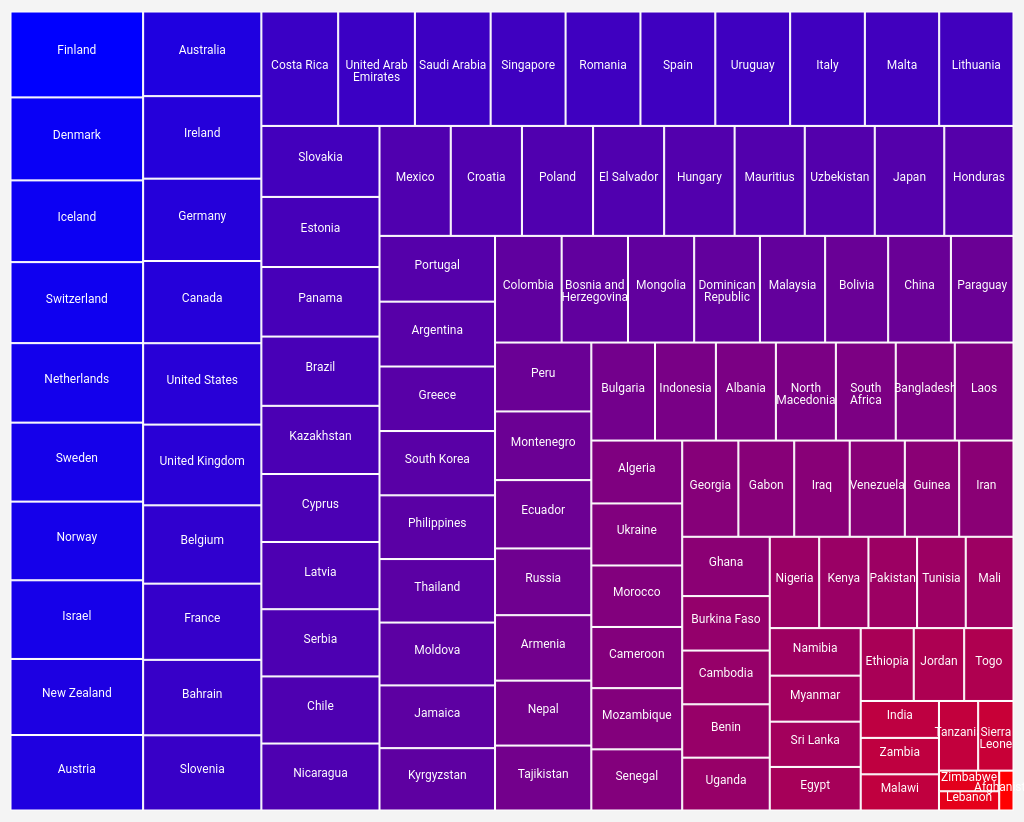
D3 v6 page, settled after 480 driven frames (8 s of simulated time); the page loaded 1 data file(s).


// ── script2.js
// Global variables
let correlationCoefficients;

// Data loading and preprocessing
function loadData() {
  return d3.csv("normalized_data_with_correlation.csv").then(data => {
    // Extract and store the last row as correlation coefficients
    correlationCoefficients = data.pop();

    // Process and prepare the remaining data
    data.forEach(d => {
      d.population = +d['Population (2020)'];
    });
    return data;
  });
}

function splitText(text, width, fontSize) {
    const words = text.split(/\s+/);
    const lines = [];
    let currentLine = words[0];

    const context = document.createElement("canvas").getContext("2d");
    context.font = `${fontSize}px sans-serif`;

    for (let i = 1; i < words.length; i++) {
        const word = words[i];
        const widthOfLine = context.measureText(currentLine + " " + word).width;
        if (widthOfLine < width) {
            currentLine += " " + word;
        } else {
            lines.push(currentLine);
            currentLine = word;
        }
    }
    lines.push(currentLine);
    return lines;
}

// Function to get block size based on the attribute
function getBlockSize(d, attribute) {
  let size;
  if (attribute === 'Population (2020)') {
    // Use a power scale for the population to increase variance in block sizes
    size = Math.pow(d.population, 0.4);
  } else {
    // For normalized attributes
    size = parseFloat(d[attribute]);
  }

  // Set a minimum size threshold to ensure visibility
  const minSize = 5; // Adjust this value as needed
  return Math.max(size, minSize);
}

// Function to sort data based on the selected attribute
function sortData(data, attribute) {
  return data.sort((a, b) => getBlockSize(b, attribute) - getBlockSize(a, attribute));
}

// Define SVG dimensions and margins
const margin = { top: 10, right: 10, bottom: 10, left: 10 },
  width = window.innerWidth - margin.left - margin.right,
  height = 800; // Adjusted height for better visibility

// Append SVG to the body for the main treemap
const svg = d3.select("#treemap-container").append("svg")
  .attr("width", width + margin.left + margin.right)
  .attr("height", height + margin.top + margin.bottom)
  .append("g")
  .attr("transform", "translate(" + margin.left + "," + margin.top + ")");

// Define a color scale for happiness score
const colorScale = d3.scaleLinear()
  .domain([0, 100]) // Normalized happiness score range
  .range(["red", "blue"]); // Color range

// Function to create the main treemap
function createMainTreemap(data, sortBy = 'Happiness score') {
  // Sort the data based on the sortBy argument
  data = sortData(data, sortBy);

  // Define the root of the treemap using the sorted data
  const root = d3.hierarchy({ children: data })
      .sum(d => getBlockSize(d, sortBy))
      .sort((a, b) => b.height - a.height || b.value - a.value);

  // Set up the treemap
  d3.treemap()
      .size([width, height])
      .padding(1)
      (root);

  // Clear previous treemap cells
  svg.selectAll("g").remove();

  const cell = svg.selectAll("g")
  .data(root.leaves())
  .enter().append("g")
  .attr("transform", d => `translate(${d.x0},${d.y0})`);

  cell.append("rect")
  .attr("id", d => "rect-" + d.data.Country)
  .attr("width", d => d.x1 - d.x0)
  .attr("height", d => d.y1 - d.y0)
  .attr("fill", d => colorScale(d.data['Happiness score']))
  .attr("stroke", "#fff")
  .on("click", (event, d) => {
      console.log("Clicked data:", d); // 'd' should be the bound data
      onCountryClick(d.data);
  });

  // Add text to each cell
    // Append and format text
    cell.each(function(d) {
        const cellWidth = d.x1 - d.x0;
        const cellHeight = d.y1 - d.y0;
        const fontSize = 12; // Adjust as needed
        const textPadding = 4; // Adjust as needed

        const text = d3.select(this).append("text")
            .attr("x", cellWidth / 2)
            .attr("y", cellHeight / 2)
            .attr("text-anchor", "middle")
            .attr("font-size", `${fontSize}px`);

        const lines = splitText(d.data.Country, cellWidth - textPadding, fontSize); // Use the appropriate property for the text

        lines.forEach((line, i) => {
            text.append("tspan")
                .attr("x", cellWidth / 2)
                .attr("dy", i === 0 ? 0 : `${fontSize}px`)
                .text(line);
        });
    });
}

// Event listener for the dropdown
d3.select("#sortOptions").on("change", function() {
  const selectedOption = d3.select(this).property("value");
  loadData().then(data => {
      createMainTreemap(data, selectedOption);
  });
});


const columnDisplayName = {
    "Log GDP per capita": "GDP per Capita",
    "Social support": "Social Support",
    "Healthy life expectancy at birth": "Healthy Life Expectancy",
    "Freedom to make life choices": "Freedom to Make Life Choices",
    "Generosity": "Generosity",
    "Perceptions of corruption": "Perceptions of Corruption (negative correlation)",
    "EPI.new": "EPI Score",
    "HLT.new": "Environmental Health",
    "AIR.new": "Air Quality Score",
    "H2O.new": "Water Quality Score",
    "COE.new": "CO2 Emissions Score",
    "BDH.new": "Biodiversity & Habitat Score",
};


// Function to create the secondary treemap
function createSecondaryTreemap(countryData) {

const populationInMillions = (countryData['Population (2020)'] / 1000000).toFixed(1);
    // Format the happiness score as an integer
const happinessScore = parseInt(countryData['Happiness score'], 10);


document.getElementById('header-container').innerHTML = `
<h1>${countryData.Country}: Happiness Score: ${happinessScore}, Population: ${populationInMillions}M</h1>`;


  // Hide the primary treemap and show the secondary treemap container
  document.getElementById('treemap-container').style.display = 'none';
  document.getElementById('secondary-treemap-container').style.display = 'block';

  // Define SVG for secondary treemap
  const secondarySVG = d3.select("#secondary-treemap").html('')
                          .append("svg")
                          .attr("width", width + margin.left + margin.right)
                          .attr("height", height + margin.top + margin.bottom)
                          .append("g")
                          .attr("transform", "translate(" + margin.left + "," + margin.top + ")");

  // Convert country data to array format suitable for d3 hierarchy
  let children = Object.keys(countryData)
  .filter(key => key !== "Country" && key !== "Happiness score" && key !== "Population (2020)" && key !== "population")
  .map(key => ({
      name: key,
      value: countryData[key],
      correlation: Math.pow(Math.abs(parseFloat(correlationCoefficients[key])) || 0, 1.2) // Raise to the power of 2 for more aggressive scaling
  }));
  console.log("Children array:", children);

  // Define the root for the hierarchy
  let root = d3.hierarchy({ children: children })
               .sum(d => d.correlation);

  // Set up the treemap layout
  d3.treemap()
    .size([width, height])
    .padding(1)
    (root);

  // Create cells for the secondary treemap
  let cell = secondarySVG.selectAll("g")
                 .data(root.leaves())
                 .enter().append("g")
                 .attr("transform", d => `translate(${d.x0},${d.y0})`);

  // Create and style the rectangles (blocks)
  cell.append("rect")
      .attr("width", d => d.x1 - d.x0)
      .attr("height", d => d.y1 - d.y0)
      .attr("fill", d => colorScale(d.data.value));



      // Function to split text into lines

// Appending text to cells
cell.each(function(d) {
    const cellWidth = d.x1 - d.x0;
    const cellHeight = d.y1 - d.y0;
    const fontSize = 12; // Adjust as needed
    const textPadding = 4; // Adjust as needed

    const text = d3.select(this).append("text")
        .attr("x", cellWidth / 2)
        .attr("y", cellHeight / 2)
        .attr("text-anchor", "middle")
        .attr("font-size", `${fontSize}px`);

    const lines = splitText(columnDisplayName[d.data.name] || d.data.name, cellWidth - textPadding, fontSize);

    lines.forEach((line, i) => {
        text.append("tspan")
            .attr("x", cellWidth / 2)
            .attr("dy", i === 0 ? 0 : `${fontSize}px`)
            .text(line);
    });
});


}

// Function to handle click on a country
function onCountryClick(countryData) {
    console.log("Clicked country data:", countryData); // Log the data for debugging

    if (!countryData) {
        console.error('No data for selected country');
        return;
    }

    createSecondaryTreemap(countryData);
}

// Function to go back to the main treemap
document.getElementById('back-button').addEventListener('click', function() {
    document.getElementById('secondary-treemap-container').style.display = 'none';
    document.getElementById('treemap-container').style.display = 'block';

    // Restoring the title and descriptive text under the title
    document.getElementById('header-container').innerHTML = `
        <h1>TREEMAP OF HAPPINESS</h1>
        <div id="description-container">
            <p>The bluer, the happier. The bigger, the higher their</p>
            <!-- Dropdown for sorting options, ensure the ID and options are restored -->
            <select id="sortOptions">
                <option value="Happiness score">Happiness Score</option>
                <option value="Log GDP per capita">GDP per Capita</option>
                <option value="Social support">Social Support</option>
                <option value="Healthy life expectancy at birth">Healthy Life Expectancy</option>
                <option value="Freedom to make life choices">Freedom to Make Life Choices</option>
                <option value="Generosity">Generosity</option>
                <option value="Perceptions of corruption">Perceptions of Corruption</option>
                <option value="EPI.new">EPI Score</option>
                <option value="HLT.new">Environmental Health</option>
                <option value="AIR.new">Air Quality Score</option>
                <option value="H2O.new">Water Quality Score</option>
                <option value="COE.new">CO2 Emissions Score</option>
                <option value="BDH.new">Biodiversity & Habitat Score</option>
                <option value="Population (2020)">Population</option>
            </select>
        </div>
    `;

    // Reattach the event listener for the dropdown
    d3.select("#sortOptions").on("change", function() {
        const selectedOption = d3.select(this).property("value");
        loadData().then(data => {
            createMainTreemap(data, selectedOption);
        });
    });
});


function init() {
    loadData().then(data => {
        createMainTreemap(data);
    });
  }


// Start the visualization
init();


### data: normalized_data_with_correlation.csv
Country, Life Ladder, Log GDP per capita, Social support, Healthy life expectancy at birth, Freedom to make life choices, Generosity, Perceptions of corruption, Happiness score, EPI.new, HLT.new, AIR.new, H2O.new, COE.new, BDH.new, Population (2020)
Afghanistan, 0.0, 29.47, 0.0, 13.75, 0.0, 28.18, 73.84, 0.0, 41.86, 5.522, 10.85, 24.32, 42.7, 29.23, 39074280
Albania, 60.97, 67.23, 65.54, 76.68, 73.46, 29.98, 87.93, 51.6, 47.8, 34.33, 35.22, 51.68, 61.5, 68.19, 2877239
Algeria, 61.04, 62.03, 80.96, 65.35, 32.19, 24.3, 71.16, 50.18, 18.14, 36.73, 37.32, 50.84, 39.9, 19.84, 43984569
Argentina, 77.23, 73.54, 87.91, 68.21, 77.34, 22.62, 83.48, 65.77, 37.63, 53.9, 51.27, 62.95, 66.2, 42.96, 45267449
Armenia, 63.6, 67.91, 77.05, 71.18, 71.32, 19.41, 70.27, 55.29, 49.83, 35.17, 29.24, 55.05, 53.2, 79.23, 2964219
Australia, 89.23, 87.35, 94.3, 85.26, 82.18, 56.26, 50.24, 87.83, 69.83, 90.04, 94.57, 86.42, 60.5, 89.55, 25550683
Austria, 88.68, 88.75, 85.66, 85.92, 82.47, 54.53, 47.61, 87.85, 80.68, 84.39, 76.74, 94.42, 52.9, 94.13, 9015361
Bahrain, 75.87, 86.08, 81.88, 61.94, 97.67, 51.89, 47.67, 78.33, 39.15, 40.7, 32.12, 54.32, 32.8, 11.15, 1711057
Bangladesh, 32.98, 52.75, 23.2, 56.88, 84.01, 31.33, 59.24, 50.78, 7.119, 8.043, 9.635, 23.58, 0.0, 37.09, 164972348
Belgium, 86.47, 87.76, 91.8, 84.93, 88.3, 49.49, 42.48, 81.24, 66.61, 79.83, 76.3, 93.26, 54.3, 89.91, 11598451
Benin, 45.54, 42.8, 18.17, 20.46, 58.52, 34.33, 54.56, 40.96, 18.14, 12.97, 18.38, 8.947, 29.1, 67.84, 12175480
Bolivia, 72.08, 57.19, 78.68, 52.81, 84.08, 28.28, 87.27, 59, 35.93, 29.29, 26.91, 36.95, 53.0, 90.14, 11700207
Bosnia and Herzegovina, 69.29, 67.77, 83.5, 68.43, 66.13, 71.07, 97.4, 62.1, 34.75, 31.93, 24.47, 59.47, 57.0, 33.22, 3277152
Brazil, 77.17, 66.97, 84.27, 62.38, 78.12, 30.62, 74.94, 71.79, 41.86, 41.54, 43.41, 43.37, 54.5, 84.98, 212821986
Bulgaria, 63.54, 75.61, 95.77, 65.35, 63.15, 20.5, 100.0, 54.77, 55.93, 38.18, 25.36, 66.74, 53.7, 81.34, 6939018
Burkina Faso, 52.02, 35.42, 56.75, 17.16, 46.68, 45.95, 74.21, 41.83, 28.14, 11.4, 22.59, 2.947, 46.6, 85.33, 20997293
Cambodia, 46.05, 47.36, 73.41, 45.54, 97.84, 56.33, 89.71, 41.28, 18.98, 19.45, 22.37, 30.84, 36.9, 70.42, 16758448
Cameroon, 53.21, 44.29, 52.99, 21.01, 51.83, 40.92, 88.41, 48.81, 19.15, 3.481, 8.306, 2.947, 28.8, 42.49, 26655083
Canada, 87.42, 86.53, 92.64, 86.69, 79.56, 64.41, 37.29, 85.31, 52.71, 89.44, 91.14, 87.47, 56.4, 67.02, 37799407
Chile, 79.62, 75.87, 87.04, 82.29, 71.97, 36.57, 81.77, 69.56, 47.12, 55.94, 47.29, 66.42, 8.2, 65.14, 19144605
China, 71.06, 69.68, 82.98, 74.81, 85.73, 40.53, , 58.72, 16.1, 25.69, 16.5, 57.37, 0.0, 4.225, 1440297825
Colombia, 71.5, 67.77, 85.74, 78.22, 72.94, 18.51, 90.09, 62.34, 39.83, 46.7, 42.41, 53.58, 41.5, 84.04, 50976248
Costa Rica, 89.88, 73.32, 89, 80.31, 91.71, 32.26, 76.02, 77.13, 46.44, 52.82, 50.61, 64.42, 68.2, 73.59, 5102158
Croatia, 66.65, 80.87, 90.11, 76.46, 38.11, 12.42, 91.65, 68.69, 70.0, 53.18, 44.41, 68.74, 50.3, 88.85, 4100719
Cyprus, 71.09, 83.82, 78.16, 93.51, 55.88, 33.52, 93.18, 70.46, 66.27, 74.91, 69.32, 93.68, 67.3, 85.09, 1208886
Denmark, 97.15, 89.66, 98.08, 86.36, 95.01, 64.72, 7.306, 96.58, 100.0, 88.96, 82.83, 97.37, 65.2, 83.45, 5795780
Dominican Republic, 65.72, 71.28, 78.27, 56.55, 82.1, 27.85, 64.15, 61.53, 39.49, 25.93, 30.79, 35.79, 62.5, 87.91, 10866667
Ecuador, 71.43, 61.71, 78.9, 77.01, 66.07, 28.31, 90.48, 57.76, 46.78, 42.62, 42.52, 47.68, 47.8, 81.46, 17688599
Egypt, 42.53, 63.58, 71.51, 52.81, 61.65, 13.01, 54.67, 34.78, 28.14, 24.13, 32, 33.37, 15.1, 43.08, 102659126
El Salvador, 80.82, 59.17, 71.92, 62.49, 92.39, 24.45, 59.77, 68.6, 37.12, 33.49, 34.33, 38.63, 37.0, 30.05, 6491923
Estonia, 78.72, 82.72, 93.2, 79.76, 90.68, 54.14, 30.8, 72.68, 72.03, 72.51, 76.3, 59.89, 59.1, 94.13, 1326693
Ethiopia, 36.4, 36.58, 67.67, 41.14, 51.69, 81.13, 81.36, 33.91, 21.86, 16.69, 31.01, 6.316, 24.4, 62.68, 115434444
Finland, 100.0, 86.71, 98.62, 85.7, 99.93, 50.11, 5.682, 100.0, 97.63, 98.44, 97.23, 100.0, 64.5, 76.64, 5542237
France, 82.7, 85.44, 84.23, 90.87, 72.78, 34.89, 48.68, 79.07, 73.9, 87.03, 84.5, 96.11, 56.7, 94.72, 65298930
Gabon, 59.84, 65.8, 72.3, 30.03, 56.02, 18.21, 82.57, 47.15, 52.2, 21.61, 22.15, 23.89, 42.3, 93.08, 2234448
Georgia, 62.22, 69.2, 69.56, 58.64, 76.62, 7.611, 64.04, 47.42, 34.24, 31.33, 24.58, 49.16, 61.9, 40.61, 3987805
Germany, 82.62, 88.09, 90.88, 86.91, 89.2, 47.57, 34.1, 85.47, 73.73, 84.75, 76.97, 99.05, 56.3, 97.07, 83830972
Ghana, 45.13, 50.65, 52.86, 32.45, 70.78, 51.92, 95.89, 45.56, 14.92, 10.92, 10.63, 16.74, 32.8, 55.28, 31181428
Greece, 71.64, 79.32, 85.53, 85.92, 32.88, 0.0, 91.55, 65.42, 63.22, 72.15, 62.35, 98.11, 59.8, 74.3, 10413936
Guinea, 62.6, 38.91, 46.76, 12.76, 61.1, 54.55, 78.5, 45.91, 21.53, 9.724, 16.94, 6.632, 24.9, 64.32, 13191279
Honduras, 72.13, 51.13, 66.14, 55.12, 81.75, 47.61, 86.52, 66.79, 29.83, 22.33, 28.35, 28.21, 52.6, 64.44, 9931333
Hungary, 71.03, 81.29, 93.69, 69.97, 68.93, 36.87, 88.28, 67.97, 61.36, 43.46, 35.99, 60.21, 53.1, 84.74, 9655983
Iceland, 95.65, 88.69, 100.0, 89.44, 96.05, 64.45, 68.72, 95.13, 74.41, 100.0, 100.0, 100.0, 73.7, 60.09, 341628
India, 41.08, 54.49, 50.2, 41.58, 88.84, 48.6, 78.55, 25.35, 0.0, 1.321, 2.326, 15.26, 0.0, 0.0, 1382345085
Indonesia, 66.74, 63.93, 80.08, 50.28, 90.56, 100.0, 89.97, 52.35, 15.76, 16.69, 17.5, 24.74, 17.4, 53.29, 274021604
Iran, 57.32, 67.41, 75.58, 66.01, 34.17, 63.22, 77.97, 45.86, 26.44, 36.61, 39.76, 51.26, 6.9, 25.23, 84176929
Iraq, 59.13, 58.61, 66.35, 52.37, 38.28, 38.78, 94.86, 46.83, 15.08, 28.33, 28.9, 47.05, 19.7, 26.41, 40372771
Ireland, 86.68, 100.0, 89.6, 86.47, 89.16, 54.68, 26.72, 85.6, 65.25, 92.32, 92.36, 97.26, 71.0, 63.15, 4947267
Israel, 98.97, 84.71, 95.88, 92.85, 68.84, 37.3, 63.99, 91.56, 49.66, 77.55, 68.99, 92.53, 13.7, 39.79, 8678517
Italy, 77.19, 84.59, 84.74, 89.66, 57.93, 41.27, 84.57, 75, 65.76, 78.63, 70.54, 98.21, 48.9, 82.98, 60446035
Jamaica, 71.17, 60.21, 84.57, 65.35, 85.65, 27.4, 95.99, 63.61, 45.25, 36.49, 37.76, 46.74, 67.1, 55.63, 2963429
… [head cut at 6 KiB]